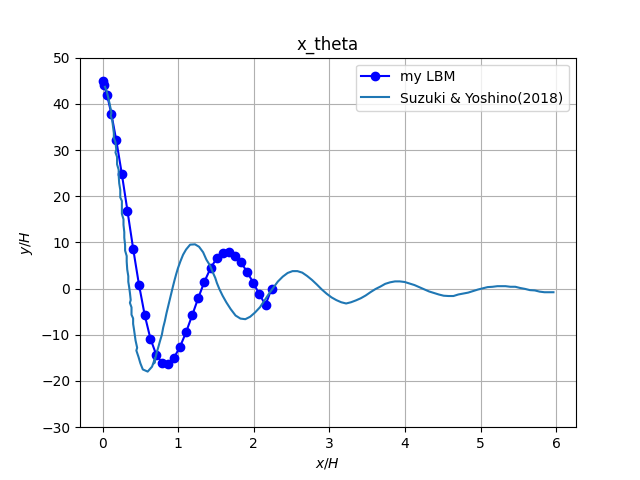

The table this chart was drawn from, first rows:
z_H, x_H
0, 44.92
0.0184, 44.14
0.05965, 41.92
0.1155, 37.9
0.1816, 32.1
0.2543, 24.87
0.3296, 16.79
0.4053, 8.561
0.4814, 0.8677
0.5575, -5.728
0.6332, -10.84
0.7092, -14.29
0.7866, -16.04
0.8651, -16.21
0.9441, -14.99
1.024, -12.6
1.105, -9.402
1.186, -5.733
1.267, -1.974
1.347, 1.511
1.428, 4.417
1.508, 6.516
1.588, 7.676
1.669, 7.869
1.75, 7.152
1.831, 5.665
1.912, 3.62
1.993, 1.249
2.074, -1.23
2.155, -3.551
2.235, 0
